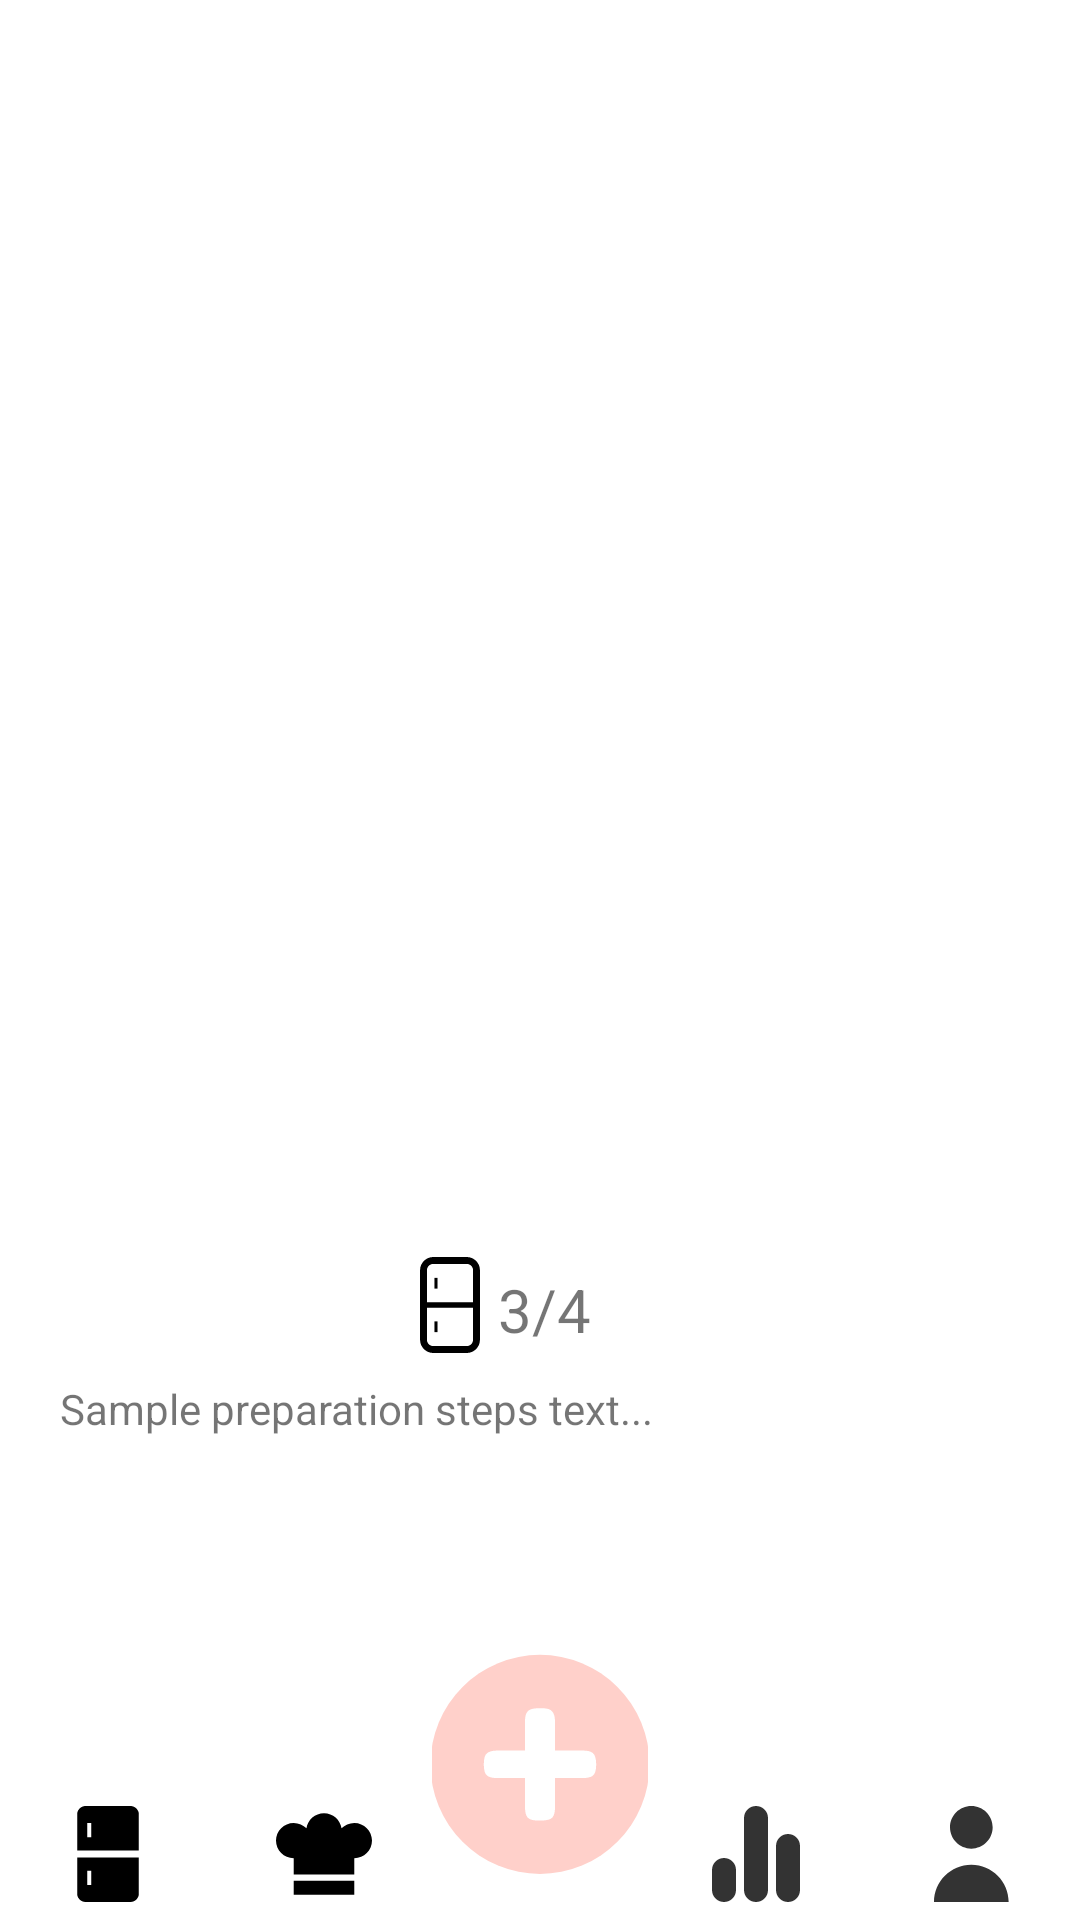

The Android layout XML behind this screen, and the referenced resources:
<!-- AndroidManifest.xml: activity theme Theme.PantryPlanner.NoActionBar -->
<!-- res/layout/activity_recipe.xml -->
<androidx.constraintlayout.widget.ConstraintLayout xmlns:android="http://schemas.android.com/apk/res/android"
    xmlns:app="http://schemas.android.com/apk/res-auto"
    xmlns:tools="http://schemas.android.com/tools"
    android:id="@+id/recipeCoordinatorLayout"
    android:layout_width="match_parent"
    android:layout_height="match_parent"
    tools:context=".RecipeActivity">


    <androidx.constraintlayout.widget.ConstraintLayout
        android:id="@+id/recipeImageContainer"
        android:layout_width="match_parent"
        android:layout_height="400dp"
        app:layout_constraintTop_toTopOf="parent">

        <ImageView
            android:id="@+id/recipeImage"
            android:layout_width="0dp"
            android:layout_height="0dp"
            app:layout_constraintTop_toTopOf="parent"
            app:layout_constraintBottom_toBottomOf="parent"
            app:layout_constraintStart_toStartOf="parent"
            app:layout_constraintEnd_toEndOf="parent" />

        <TextView
            android:id="@+id/recipeName"
            android:layout_width="wrap_content"
            android:layout_height="wrap_content"
            android:textColor="@android:color/white"
            android:textSize="40dp"
            android:textAlignment="center"
            android:text="@string/sample_text"
            app:layout_constraintBottom_toBottomOf="@id/recipeImage"
            app:layout_constraintEnd_toEndOf="@id/recipeImage"
            app:layout_constraintStart_toStartOf="@id/recipeImage"
            app:layout_constraintTop_toTopOf="@id/recipeImage" />

    </androidx.constraintlayout.widget.ConstraintLayout>

    <LinearLayout
        android:id="@+id/recipeInfo"
        android:layout_width="match_parent"
        android:layout_height="wrap_content"
        android:orientation="vertical"
        app:layout_constraintTop_toBottomOf="@+id/recipeImageContainer">


        <LinearLayout
            android:id="@+id/informationLayout"
            android:layout_marginTop="10dp"
            android:layout_width="match_parent"
            android:layout_height="50dp"
            android:orientation="horizontal">

            <TextView
                android:id="@+id/preparationTime"
                android:layout_width="0dp"
                android:layout_height="match_parent"
                android:paddingLeft="20dp"
                android:paddingTop="10dp"
                android:textSize="18dp"
                android:layout_weight="1"
                android:gravity="start"/>

            <LinearLayout
                android:layout_width="0dp"
                android:layout_height="match_parent"
                android:layout_weight="1"
                android:gravity="center">

                <ImageView
                    android:layout_width="32dp"
                    android:layout_height="32dp"
                    android:src="@drawable/fridge_empty"/>

                <TextView
                    android:id="@+id/ingredientsAvailable"
                    android:layout_width="60dp"
                    android:layout_height="32dp"
                    android:text="3/4"
                    android:textSize="20dp"
                    android:paddingTop="4dp"/>
            </LinearLayout>

            <TextView
                android:id="@+id/recipeCost"
                android:layout_width="0dp"
                android:layout_height="match_parent"
                android:paddingRight="20dp"
                android:layout_weight="1"
                android:gravity="end"/>

        </LinearLayout>


    </LinearLayout>

    <TextView
        android:id="@+id/preparationSteps"
        android:layout_width="match_parent"
        android:layout_height="0dp"
        android:paddingLeft="20dp"
        app:layout_constraintTop_toBottomOf="@id/recipeInfo"
        app:layout_constraintBottom_toTopOf="@id/included_bottom_nav"
        android:scrollbars="vertical"
        android:text="Sample preparation steps text..." />

    <include
        android:id="@+id/included_bottom_nav"
        layout="@layout/fragment_bottom_menu"
        android:layout_width="match_parent"
        android:layout_height="wrap_content"
        app:layout_constraintBottom_toBottomOf="parent" />

</androidx.constraintlayout.widget.ConstraintLayout>
<!-- res/layout/fragment_bottom_menu.xml (included above) -->
<?xml version="1.0" encoding="utf-8"?>
<androidx.constraintlayout.widget.ConstraintLayout xmlns:android="http://schemas.android.com/apk/res/android"
    xmlns:app="http://schemas.android.com/apk/res-auto"
    xmlns:tools="http://schemas.android.com/tools"
    android:id="@+id/container"
    android:layout_width="match_parent"
    android:layout_height="wrap_content">

    <LinearLayout
        app:layout_constraintBottom_toBottomOf="parent"
        android:paddingBottom="6dp"
        android:id="@+id/custom_bottom_nav_view"
        android:layout_width="match_parent"
        android:layout_height="wrap_content"
        android:orientation="horizontal"
        android:gravity="bottom"
        tools:ignore="MissingConstraints">


        
        <LinearLayout
            android:id="@+id/custom_nav_inventory"
            android:layout_width="0dp"
            android:layout_height="wrap_content"
            android:layout_weight="1"
            android:gravity="center"
            android:orientation="vertical">

            <ImageView
                android:layout_width="32dp"
                android:layout_height="32dp"
                android:src="@drawable/fridge_filled" />

        </LinearLayout>

        
        <LinearLayout
            android:id="@+id/custom_nav_menu"
            android:layout_width="0dp"
            android:layout_height="wrap_content"
            android:layout_weight="1"
            android:gravity="center"
            android:orientation="vertical">

            <ImageView
                android:layout_width="32dp"
                android:layout_height="32dp"
                android:src="@drawable/chef_filled" />

        </LinearLayout>

        
        <LinearLayout
            android:id="@+id/custom_nav_scan"
            android:layout_width="0dp"
            android:layout_height="wrap_content"
            android:layout_weight="1"
            android:gravity="center"
            android:orientation="vertical">

            <ImageView
                android:layout_width="88dp"
                android:layout_height="88dp"
                android:src="@drawable/scan_button" />

        </LinearLayout>

        
        <LinearLayout
            android:id="@+id/custom_nav_stats"
            android:layout_width="0dp"
            android:layout_height="wrap_content"
            android:layout_weight="1"
            android:gravity="center"
            android:orientation="vertical">

            <ImageView
                android:layout_width="32dp"
                android:layout_height="32dp"
                android:src="@drawable/stats_filled" />



        </LinearLayout>

        
        <LinearLayout
            android:id="@+id/custom_nav_profile"
            android:layout_width="0dp"
            android:layout_height="wrap_content"
            android:layout_weight="1"
            android:gravity="center"
            android:orientation="vertical">

            <ImageView
                android:layout_width="32dp"
                android:layout_height="32dp"
                android:src="@drawable/profile_filled" />

        </LinearLayout>
    </LinearLayout>

</androidx.constraintlayout.widget.ConstraintLayout>
<!-- resources referenced by this layout -->
<resources>
  <!-- drawable chef_filled (drawable) -->
  <vector xmlns:android="http://schemas.android.com/apk/res/android"
      android:width="512dp"
      android:height="512dp"
      android:viewportWidth="512"
      android:viewportHeight="512">
    <path
        android:pathData="M94.47,398.64h323.05v75.23h-323.05z"
        android:fillColor="#000000"/>
    <path
        android:pathData="M417.52,90.16c-26.72,0 -50.83,11.11 -68.02,28.95c-6.55,-45.78 -45.91,-80.97 -93.5,-80.97s-86.95,35.19 -93.5,80.97c-17.18,-17.83 -41.3,-28.95 -68.02,-28.95C42.3,90.16 0,132.46 0,184.64c0,52.18 42.3,94.48 94.48,94.48v86.12h323.04v-86.13c52.18,0 94.48,-42.3 94.48,-94.48C512,132.46 469.7,90.16 417.52,90.16z"
        android:fillColor="#000000"/>
  </vector>
  <!-- drawable fridge_filled (drawable) -->
  <vector xmlns:android="http://schemas.android.com/apk/res/android"
      android:width="800dp"
      android:height="800dp"
      android:viewportWidth="512"
      android:viewportHeight="512">
    <path
        android:pathData="M407.36,13.27C399.08,5.03 387.92,0.01 375.33,0H136.68c-12.58,0.01 -23.76,5.03 -32.04,13.27c-8.23,8.28 -13.26,19.46 -13.27,32.03v191.49h329.26V45.3C420.62,32.73 415.6,21.55 407.36,13.27zM166.83,167.12h-21.95V90.29h21.95V167.12z"
        android:fillColor="#000000"/>
    <path
        android:pathData="M91.37,466.69c0.01,12.59 5.04,23.77 13.27,32.04c8.28,8.24 19.46,13.26 32.04,13.27h238.65c12.59,-0.01 23.76,-5.02 32.03,-13.27c8.24,-8.27 13.26,-19.46 13.27,-32.04V275.2H91.37V466.69zM144.88,344.88h21.95v76.83h-21.95V344.88z"
        android:fillColor="#000000"/>
  </vector>
  <!-- drawable profile_filled (drawable) -->
  <vector xmlns:android="http://schemas.android.com/apk/res/android"
      android:width="38dp"
      android:height="48dp"
      android:viewportWidth="38"
      android:viewportHeight="48">
    <path
        android:pathData="M37.333,48C37.333,37.691 28.976,29.333 18.667,29.333C8.357,29.333 0,37.691 0,48M18.667,21.333C12.776,21.333 8,16.558 8,10.667C8,4.776 12.776,0 18.667,0C24.558,0 29.333,4.776 29.333,10.667C29.333,16.558 24.558,21.333 18.667,21.333Z"
        android:fillColor="#333333"/>
  </vector>
  <!-- drawable stats_filled (drawable) -->
  <vector xmlns:android="http://schemas.android.com/apk/res/android"
      android:width="800dp"
      android:height="800dp"
      android:viewportWidth="24"
      android:viewportHeight="24">
    <path
        android:pathData="M4,13C5.657,13 7,14.343 7,16L7,21C7,22.657 5.657,24 4,24C2.343,24 1,22.657 1,21L1,16C1,14.343 2.343,13 4,13zM12,0C13.657,0 15,1.343 15,3L15,21C15,22.657 13.657,24 12,24C10.343,24 9,22.657 9,21L9,3C9,1.343 10.343,0 12,0zM20,7C21.657,7 23,8.343 23,10L23,21C23,22.657 21.657,24 20,24C18.343,24 17,22.657 17,21L17,10C17,8.343 18.343,7 20,7z"
        android:fillColor="#333333"
        android:fillType="evenOdd"/>
  </vector>
  <string name="sample_text">Sample Text</string>
  <style name="Theme.PantryPlanner.NoActionBar">
          <item name="windowActionBar">false</item>
          <item name="windowNoTitle">true</item>
          <item name="android:windowEnterAnimation">@anim/open_activity</item>
          <item name="android:windowExitAnimation">@anim/close_activity</item>
          <item name="buttonStyle">@null</item>
      </style>
</resources>
